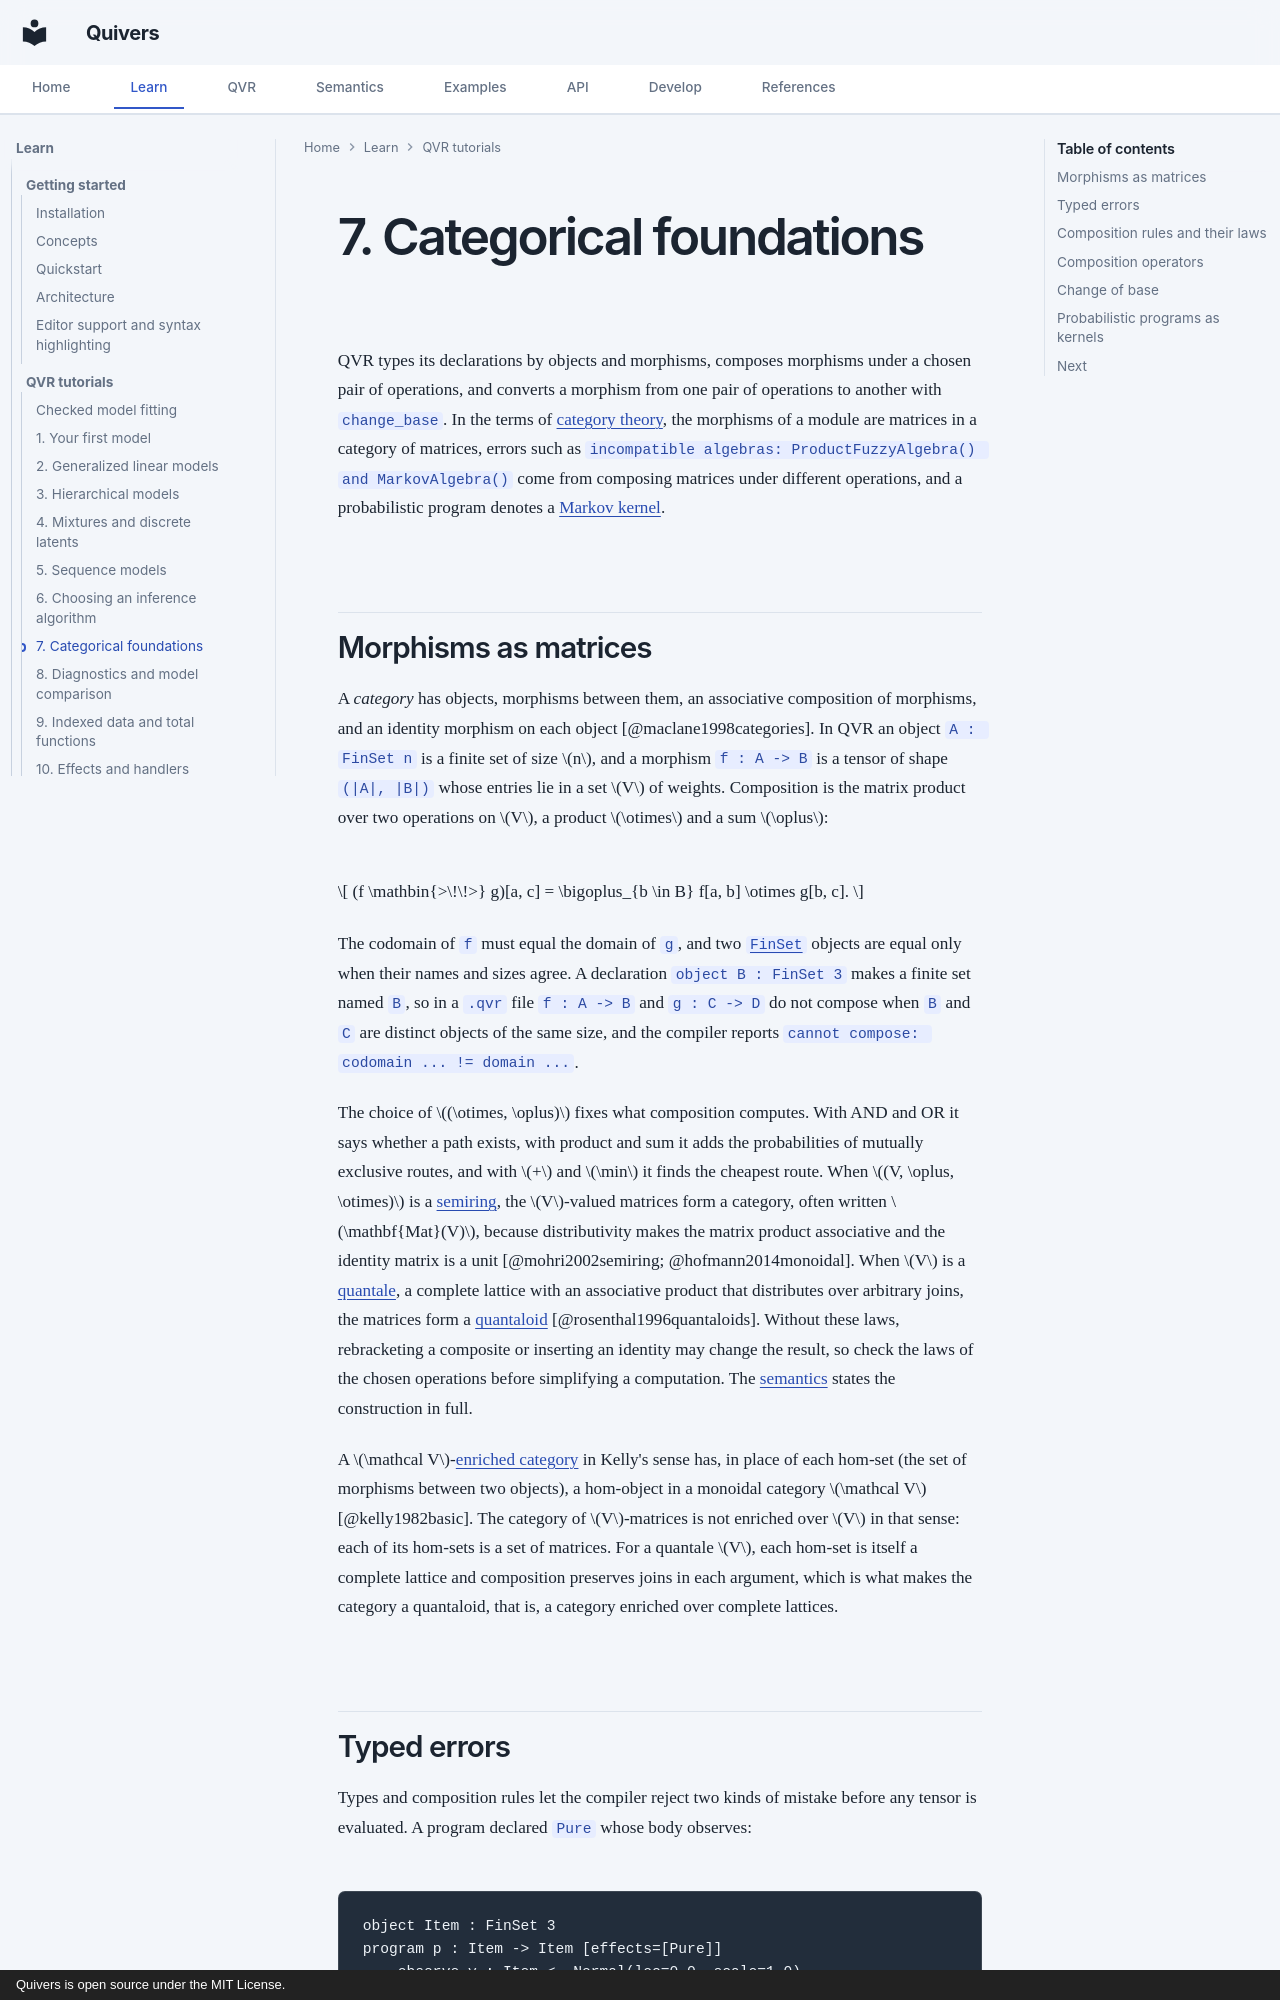

repository: quivers-dev/quivers · page: tutorials/qvr/07-categorical/index.html · generator: mkdocs · copyright: Quivers is open source under the MIT License.

# 7. Categorical foundations

QVR types its declarations by objects and morphisms, composes morphisms under a chosen pair of operations, and converts a morphism from one pair of operations to another with `change_base`. In the terms of [category theory](https://ncatlab.org/nlab/show/category), the morphisms of a module are matrices in a category of matrices, errors such as `incompatible algebras: ProductFuzzyAlgebra() and MarkovAlgebra()` come from composing matrices under different operations, and a probabilistic program denotes a [Markov kernel](https://en.wikipedia.org/wiki/Markov_kernel).
